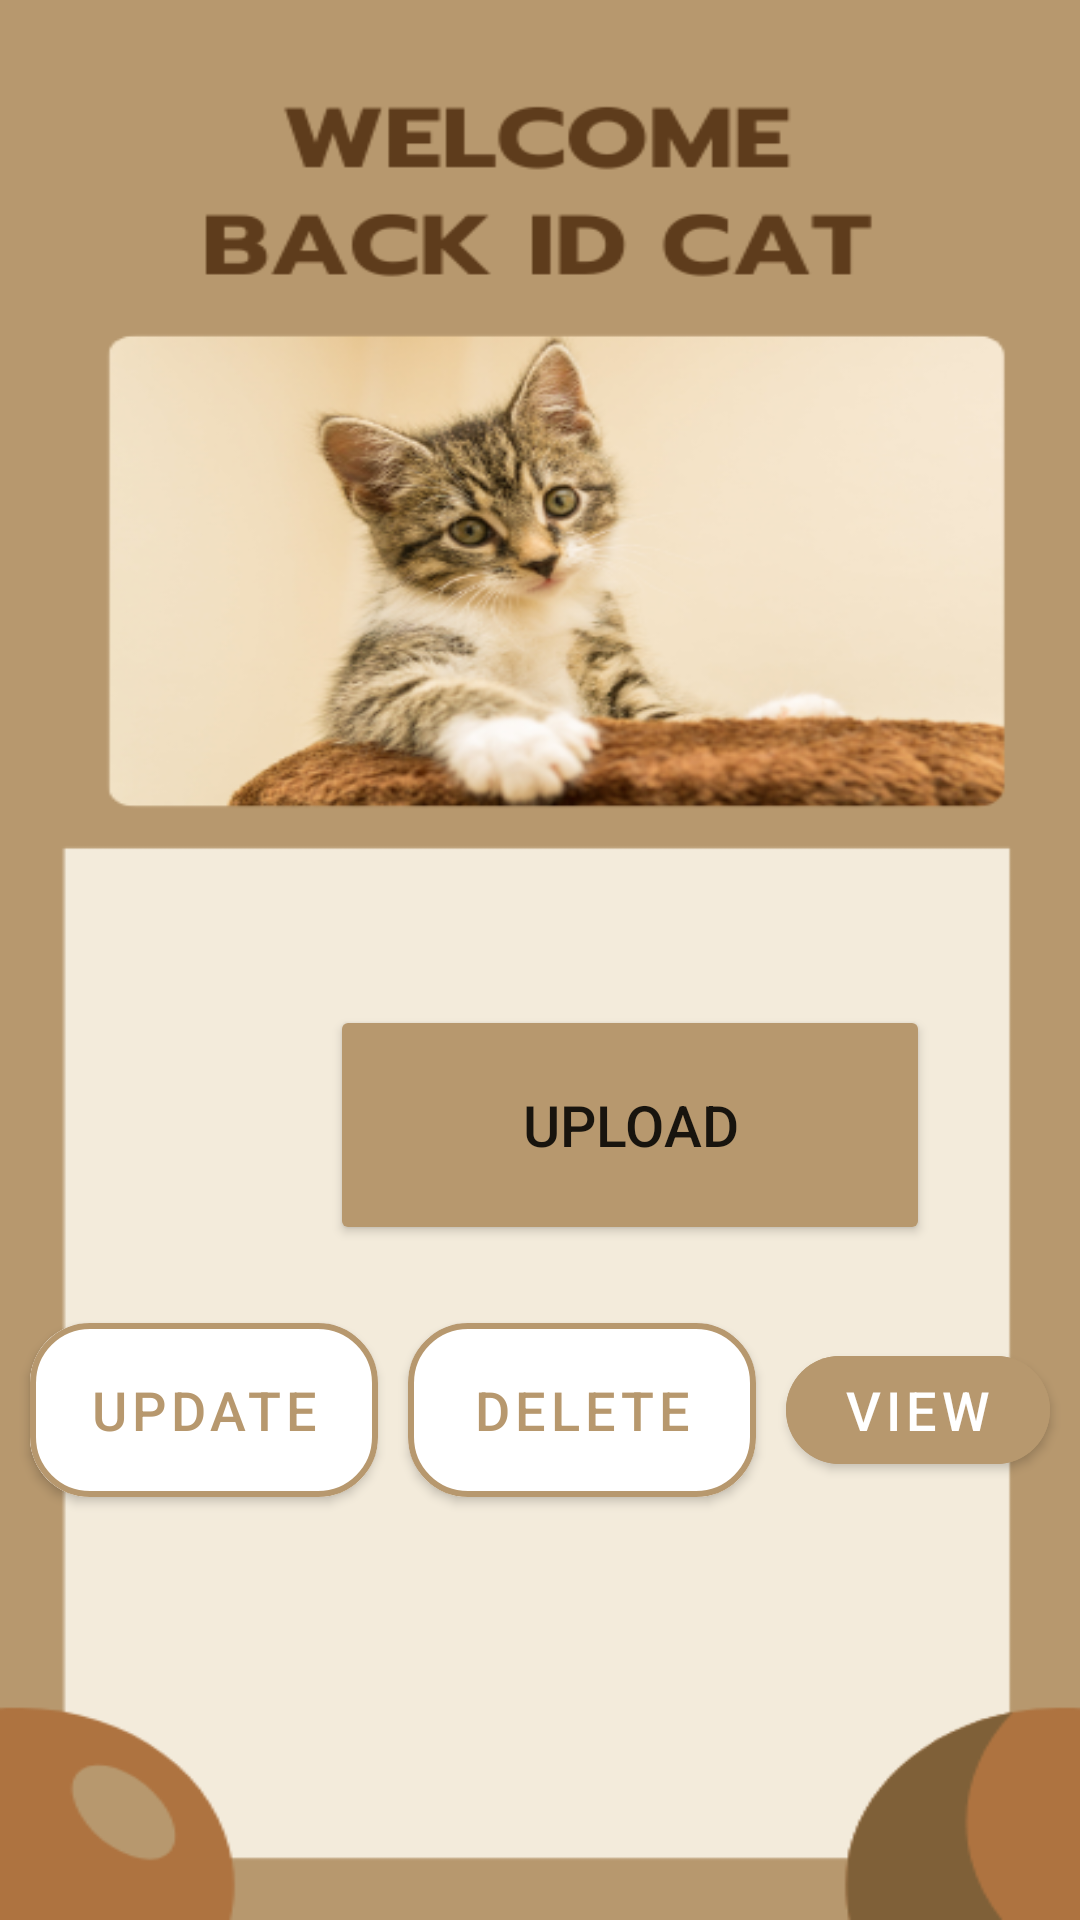

Layout XML and referenced resources for this Android screen:
<!-- AndroidManifest.xml: application theme Theme.FinalCRUD -->
<!-- res/layout/activity_main2.xml -->
<?xml version="1.0" encoding="utf-8"?>
<LinearLayout
    xmlns:android="http://schemas.android.com/apk/res/android"
    xmlns:app="http://schemas.android.com/apk/res-auto"
    xmlns:tools="http://schemas.android.com/tools"
    android:layout_width="match_parent"
    android:layout_height="match_parent"
    android:orientation="vertical"
    android:gravity="center_vertical"
    tools:context=".MainActivity2"
    android:background="@drawable/welcomeback">


    <Button
        android:id="@+id/mainUpload"
        android:layout_width="200dp"
        android:layout_height="80dp"
        android:layout_marginStart="110dp"
        android:layout_marginTop="200dp"
        android:layout_marginEnd="10dp"
        android:backgroundTint="@color/brown"
        android:text="@string/upload"
        android:textSize="19sp"
        app:cornerRadius="20dp" />

    <LinearLayout
        android:layout_width="match_parent"
        android:layout_height="wrap_content"
        android:orientation="horizontal">

        <com.google.android.material.button.MaterialButton
            android:layout_width="0dp"
            android:layout_height="70dp"
            android:text="@string/update"
            android:id="@+id/mainUpdate"
            android:textSize="18sp"
            android:padding="10dp"
            android:layout_weight="1"
            android:backgroundTint="@color/white"
            android:textColor="@color/brown"
            app:strokeColor="@color/brown"
            app:strokeWidth="2dp"
            android:layout_marginTop="20dp"
            android:layout_marginStart="10dp"
            app:cornerRadius="20dp"/>

        <com.google.android.material.button.MaterialButton
            android:layout_width="0dp"
            android:layout_height="70dp"
            android:text="@string/delete"
            android:id="@+id/mainDelete"
            android:textSize="18sp"
            android:padding="16dp"
            android:layout_weight="1"
            android:backgroundTint="@color/white"
            android:textColor="@color/brown"
            app:strokeColor="@color/brown"
            app:strokeWidth="2dp"
            android:layout_marginTop="20dp"
            android:layout_marginStart="10dp"
            app:cornerRadius="20dp"/>

        <com.google.android.material.button.MaterialButton
            android:layout_width="wrap_content"
            android:layout_height="wrap_content"
            android:text="View"
            android:id="@+id/mainView"
            android:textSize="18sp"
            android:layout_marginTop="20dp"
            android:layout_marginStart="10dp"
            android:layout_marginEnd="10dp"
            android:backgroundTint="@color/brown"
            app:cornerRadius="20dp"/>

    </LinearLayout>

</LinearLayout>
<!-- resources referenced by this layout -->
<resources>
  <color name="brown">#B7986E</color>
  <color name="white">#FFFFFFFF</color>
  <!-- drawable welcomeback: png bitmap (drawable, 125577 bytes) -->
  <string name="delete">delete</string>
  <string name="update">Update</string>
  <string name="upload">Upload</string>
  <style name="Theme.FinalCRUD" parent="Theme.MaterialComponents.Light">
          
          <item name="colorPrimary">@color/black</item>
          <item name="colorPrimaryDark">@color/black</item>
          <item name="colorAccent">@color/black</item>
          
      </style>
  <color name="black">#FF000000</color>
</resources>
